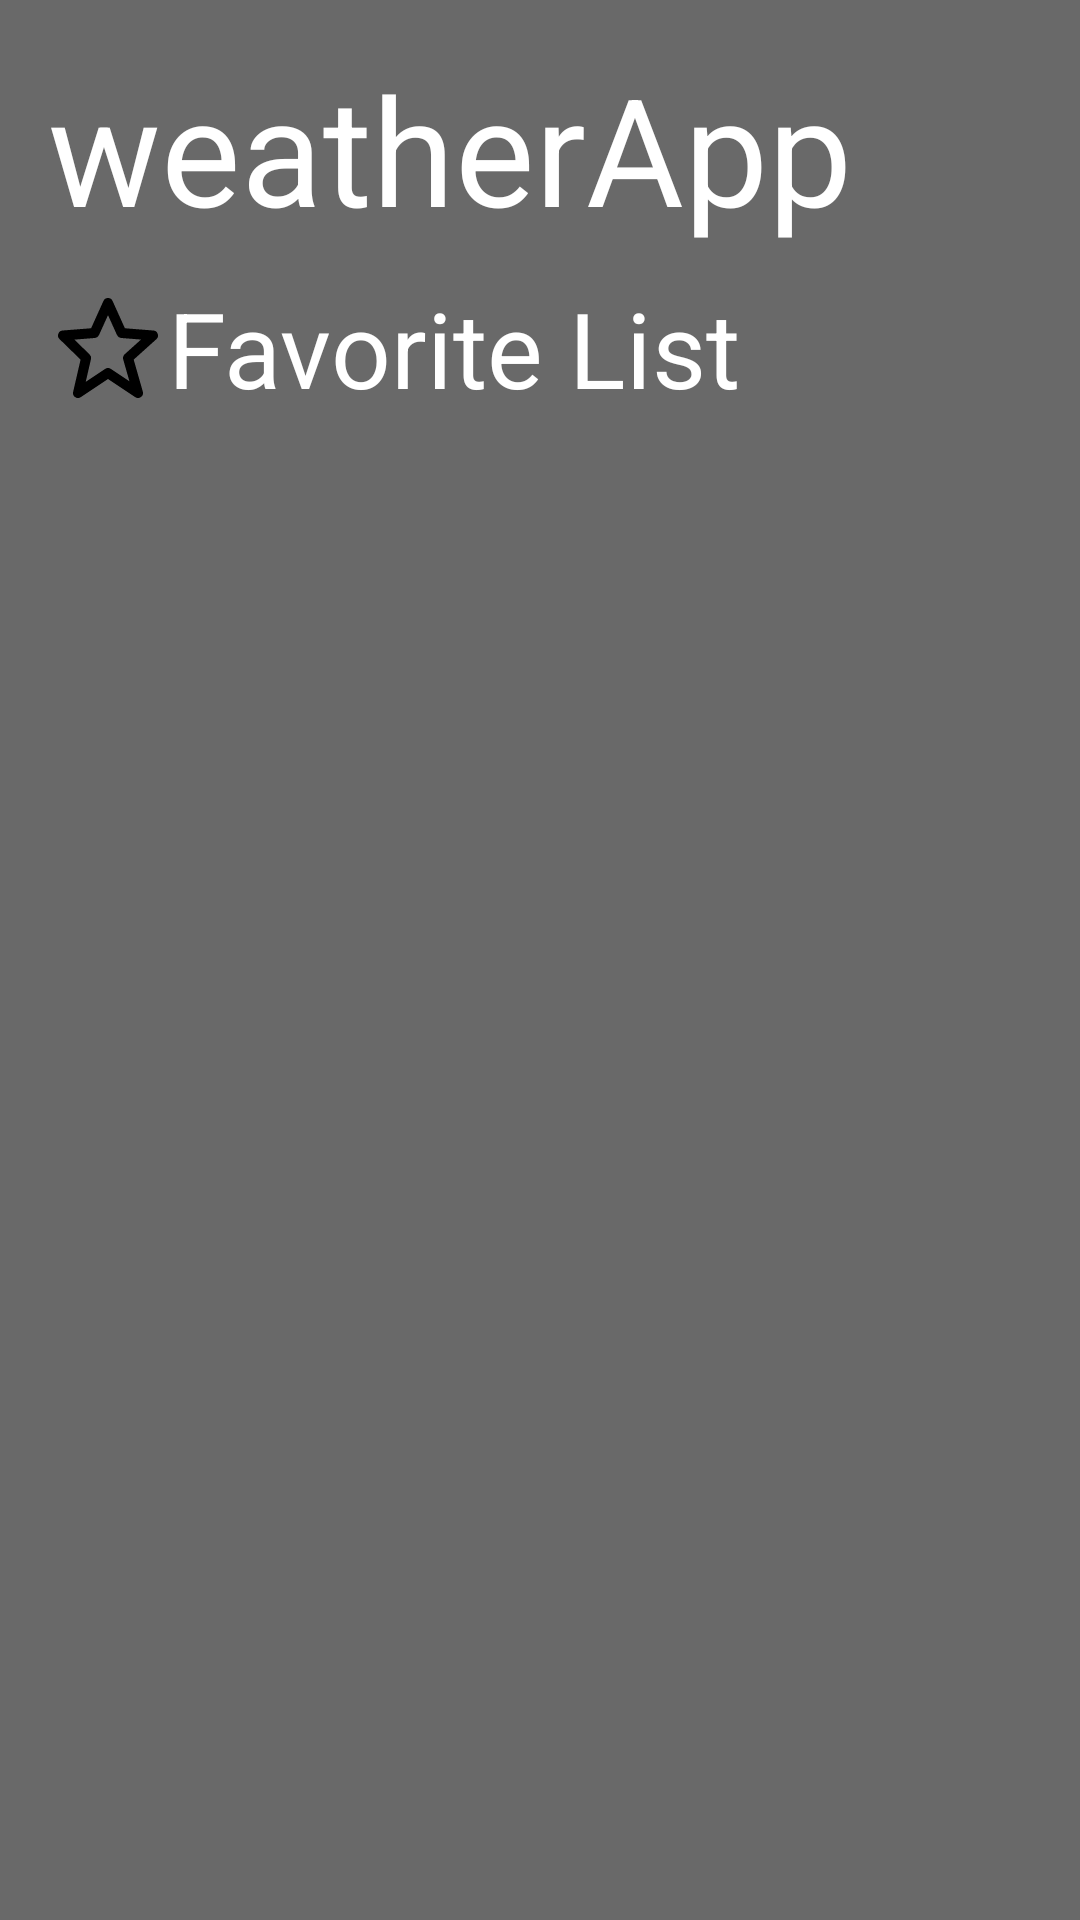

The Android layout XML behind this screen, and the referenced resources:
<!-- AndroidManifest.xml: application theme Theme.WeatherTodayApp -->
<!-- res/layout/nav_header.xml -->
<?xml version="1.0" encoding="utf-8"?>
<LinearLayout xmlns:android="http://schemas.android.com/apk/res/android"
    xmlns:app="http://schemas.android.com/apk/res-auto"
    android:layout_width="match_parent"
    android:layout_height="wrap_content"
    android:orientation="vertical"
    android:padding="16dp"
    android:paddingTop="50dp"
    android:background="@color/smoke_volcanic_ash">

    <TextView
        android:id="@+id/nav_header_title"
        android:layout_width="wrap_content"
        android:layout_height="wrap_content"
        android:text="@string/app_name"
        android:textColor="@color/white"
        android:textSize="50sp"
        android:layout_marginBottom="10dp"

        android:textAppearance="?android:attr/textAppearanceLarge" />

    <TextView
        android:id="@+id/nav_header_subtitle"
        android:layout_width="match_parent"
        android:layout_height="wrap_content"
        android:text="@string/favorite_list"
        android:textSize="35sp"
        android:textColor="@color/white"
        android:layout_marginBottom="16dp"
        android:textAppearance="?android:attr/textAppearanceSmall"
        app:drawableLeftCompat="@drawable/bx_star" />

    <androidx.recyclerview.widget.RecyclerView
        android:id="@+id/favourites_list"
        android:layout_width="match_parent"
        android:layout_height="wrap_content"
        android:layout_marginTop="16dp"
        android:background="@android:color/white"
        android:divider="@android:color/darker_gray"
        android:dividerHeight="1dp" />
</LinearLayout>
<!-- resources referenced by this layout -->
<resources>
  <color name="smoke_volcanic_ash">#696969</color>
  <color name="white">#FFFFFFFF</color>
  <!-- drawable bx_star (drawable) -->
  <vector xmlns:android="http://schemas.android.com/apk/res/android"
      android:width="40dp"
      android:height="40dp"
      android:viewportWidth="24"
      android:viewportHeight="24">
    <path
        android:fillColor="#FF000000"
        android:pathData="m6.516,14.323 l-1.49,6.452a0.998,0.998 0,0 0,1.529 1.057L12,18.202l5.445,3.63a1.001,1.001 0,0 0,1.517 -1.106l-1.829,-6.4 4.536,-4.082a1,1 0,0 0,-0.59 -1.74l-5.701,-0.454 -2.467,-5.461a0.998,0.998 0,0 0,-1.822 0L8.622,8.05l-5.701,0.453a1,1 0,0 0,-0.619 1.713l4.214,4.107zM9.369,9.997a0.998,0.998 0,0 0,0.832 -0.586L12,5.43l1.799,3.981a0.998,0.998 0,0 0,0.832 0.586l3.972,0.315 -3.271,2.944c-0.284,0.256 -0.397,0.65 -0.293,1.018l1.253,4.385 -3.736,-2.491a0.995,0.995 0,0 0,-1.109 0l-3.904,2.603 1.05,-4.546a1,1 0,0 0,-0.276 -0.94l-3.038,-2.962 4.09,-0.326z"/>
  </vector>
  <string name="app_name">weatherApp</string>
  <string name="favorite_list">Favorite List</string>
  <style name="Theme.WeatherTodayApp" parent="Base.Theme.WeatherTodayApp" />
  <style name="Base.Theme.WeatherTodayApp" parent="Theme.Material3.DayNight.NoActionBar">
          
          
      </style>
</resources>
